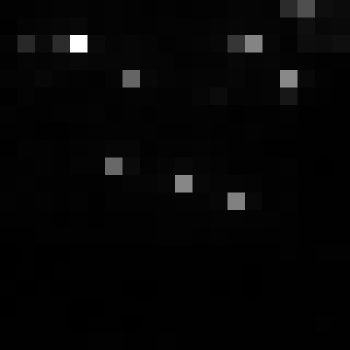

Data behind this chart, as committed beside it:
, xmin, ymin, lat, lon, area, perimeter, max_nanowatts, min_nanowatts, moonlight_illumination, clear_sky_confidence, mean_nanowatts
0, 1067, 3316, -6.393, -6.393, 1.0, 0.0, 25.69, 0.1016, 11.83, 0.0, 1.139
